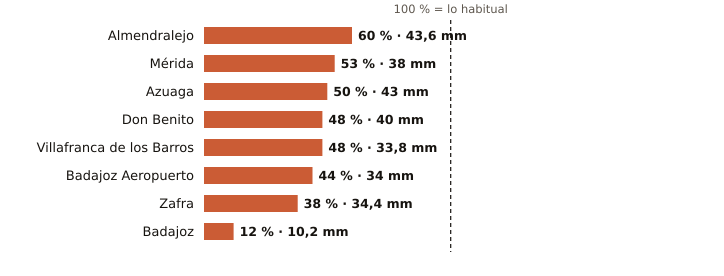

The table this chart was drawn from, first rows:
estacion, provincia, indicativo, mm_otono, referencia_mm, pct, periodo_referencia, hasta, hora
Almendralejo, Badajoz, 4436Y, 43.6, 72.8, 60, 2009-2025, 2026-10-27, 10
Mérida, Badajoz, 4410X, 38.0, 71.5, 53, 1991-2020, 2026-10-27, 10
Azuaga, Badajoz, 5473X, 43.0, 86.2, 50, 2003-2025, 2026-10-27, 10
Don Benito, Badajoz, 4358X, 40.0, 83.1, 48, 1991-2020, 2026-10-27, 10
Villafranca de los Barros, Badajoz, 4395X, 33.8, 70.0, 48, 2008-2025, 2026-10-27, 10
Badajoz Aeropuerto, Badajoz, 4452, 34.0, 76.5, 44, 1991-2020, 2026-10-27, 10
Zafra, Badajoz, 4427X, 34.4, 91.6, 38, 2003-2025, 2026-10-27, 10
Badajoz, Badajoz, 4478X, 10.2, 87.0, 12, 2002-2025, 2026-10-27, 10
